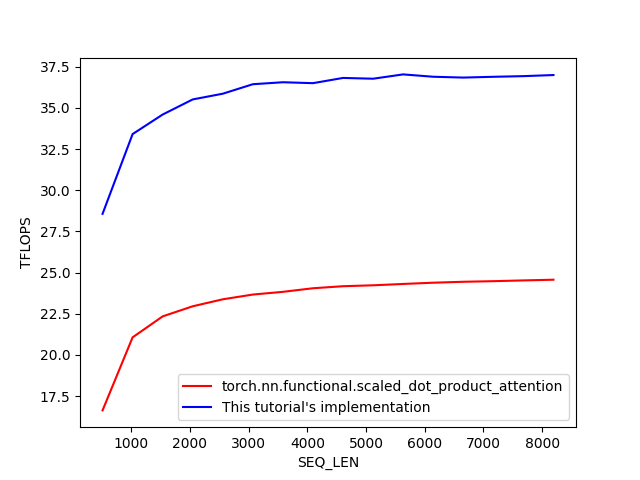

The table this chart was drawn from, first rows:
SEQ_LEN, torch.nn.functional.scaled_dot_product_a…, This tutorial's implementation
512, 16.63, 28.57
1024, 21.06, 33.41
1536, 22.34, 34.6
2048, 22.95, 35.52
2560, 23.38, 35.87
3072, 23.66, 36.44
3584, 23.83, 36.56
4096, 24.05, 36.51
4608, 24.17, 36.82
5120, 24.23, 36.78
5632, 24.31, 37.04
6144, 24.38, 36.9
6656, 24.44, 36.85
7168, 24.48, 36.89
7680, 24.52, 36.93
8192, 24.57, 37
